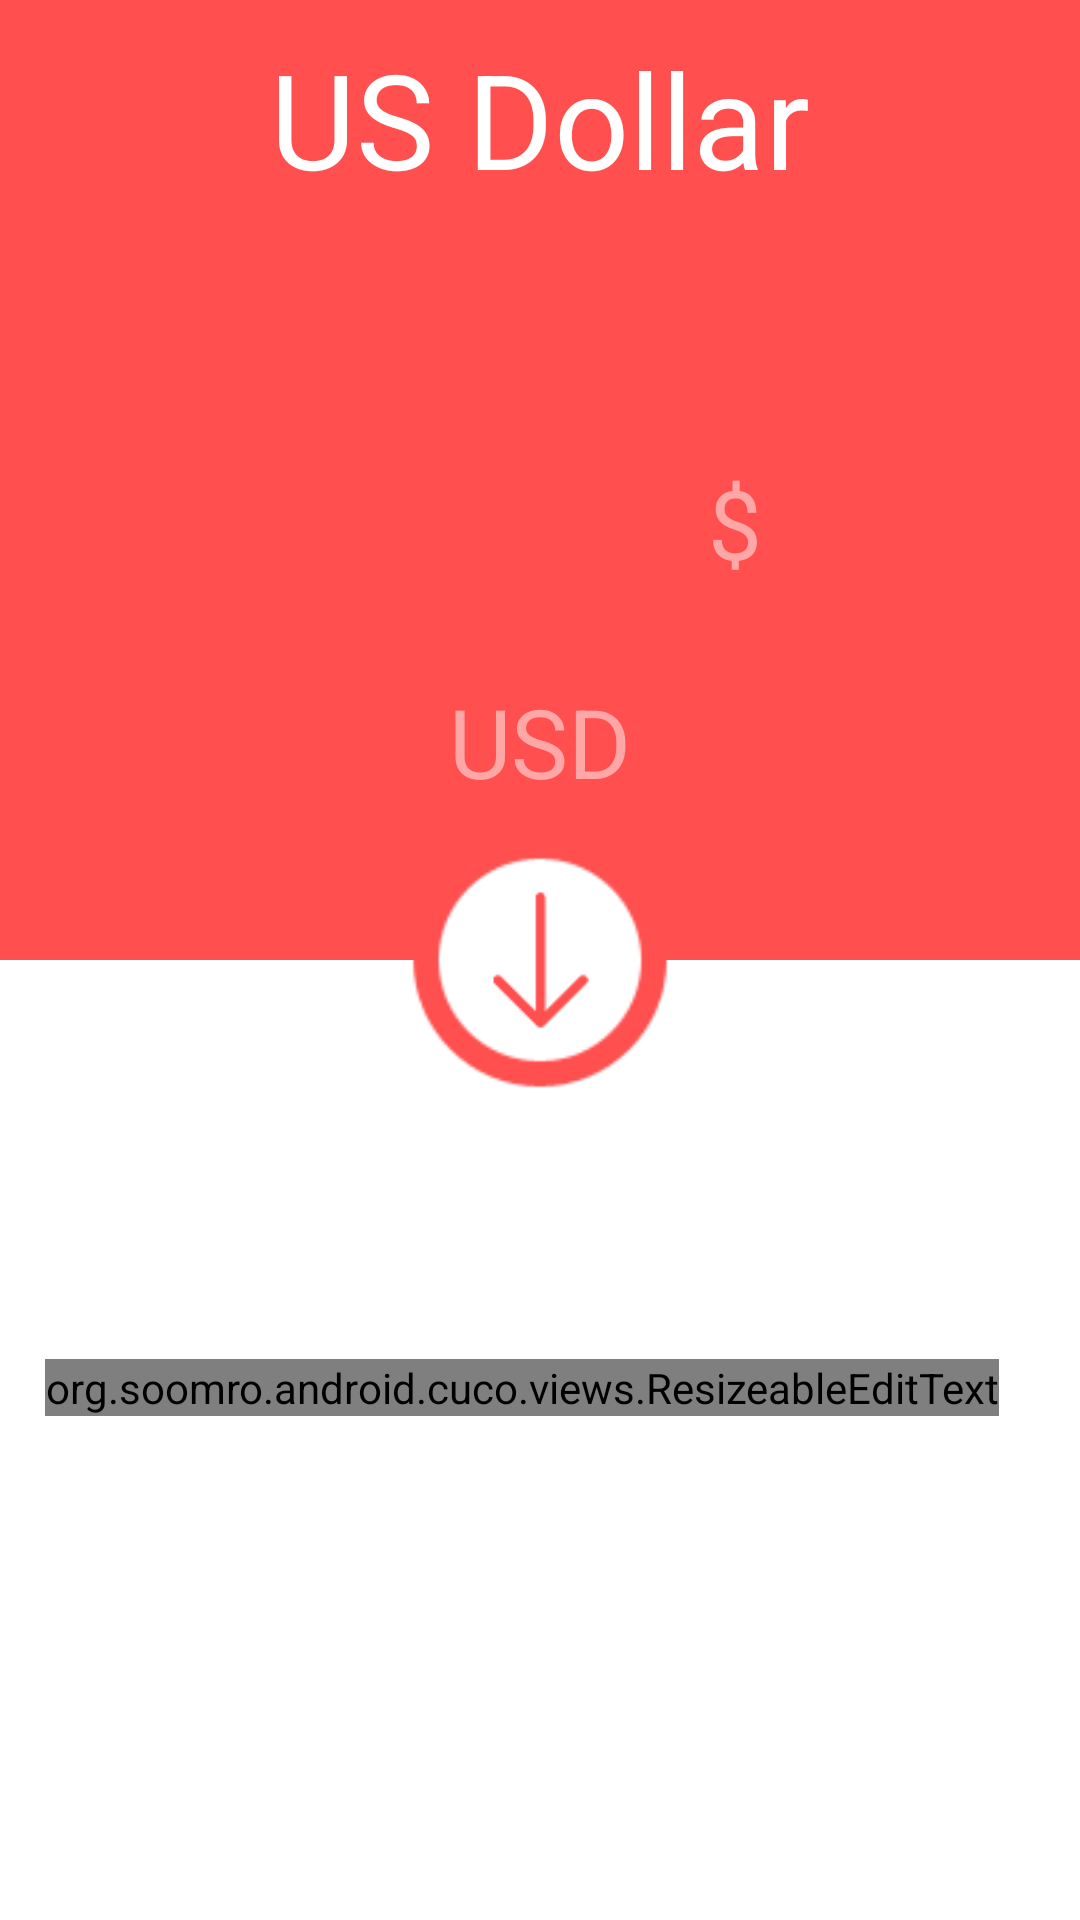

Here is an Android app screen rendered from its layout file. Give the layout XML and the strings, colors and styles it references.
<!-- AndroidManifest.xml: activity theme AppCompat.FullScreen -->
<!-- res/layout/activity_main.xml -->
<?xml version="1.0" encoding="utf-8"?>
<RelativeLayout xmlns:android="http://schemas.android.com/apk/res/android"
    xmlns:app="http://schemas.android.com/apk/res-auto"
    xmlns:tools="http://schemas.android.com/tools"
    android:layout_width="match_parent"
    android:layout_height="match_parent"
    tools:context="org.soomro.android.cuco.activity.MainActivity">

    <LinearLayout
        android:orientation="vertical"
        android:layout_width="match_parent"
        android:layout_height="match_parent"
        android:weightSum="2">

        <LinearLayout
            android:layout_width="match_parent"
            android:layout_height="0dp"
            android:layout_weight="1"
            android:orientation="vertical"
            android:background="@color/colorAccent"
            android:gravity="center_horizontal">

            <TextView
                android:id="@+id/convert_from_lbl"
                android:layout_width="wrap_content"
                android:layout_height="wrap_content"
                android:layout_margin="10dp"
                android:text="US Dollar"
                android:textColor="@android:color/white"
                android:textSize="44sp" />

            <LinearLayout
                android:orientation="horizontal"
                android:layout_width="wrap_content"
                android:layout_margin="15dp"
                android:layout_height="wrap_content">

                <EditText
                    android:id="@+id/convert_from_et"
                    android:layout_width="wrap_content"
                    android:layout_height="wrap_content"
                    android:minWidth="120dp"
                    android:background="@null"
                    android:textColorHint="@android:color/white"
                    android:inputType="numberDecimal"
                    android:gravity="center_horizontal"
                    android:maxLength="6"
                    android:textColor="@android:color/white"
                    android:textSize="88sp" />

                <TextView
                    android:text="$"
                    android:layout_marginLeft="10dp"
                    android:textSize="32sp"
                    android:textColor="#ffa7a7"
                    android:id="@+id/convert_from_symbol"
                    android:layout_width="wrap_content"
                    android:layout_height="wrap_content" />

            </LinearLayout>

            <TextView
                android:id="@+id/convert_from_currency_code"
                android:layout_width="wrap_content"
                android:layout_height="wrap_content"
                android:layout_marginBottom="60dp"
                android:text="USD"
                android:textColor="#ffa7a7"
                android:textSize="32sp" />

        </LinearLayout>

        <LinearLayout
            android:layout_width="match_parent"
            android:layout_height="0dp"
            android:layout_weight="1"
            android:background="@android:color/white"
            android:gravity="center_horizontal"
            android:orientation="vertical">

            <TextView
                android:id="@+id/convert_to_currency_code"
                android:layout_width="wrap_content"
                android:layout_height="wrap_content"
                android:layout_marginTop="75dp"
                android:textColor="#ffdcdc"
                android:textSize="32sp" />

            <LinearLayout
                android:layout_width="wrap_content"
                android:layout_height="wrap_content"
                android:layout_margin="15dp"
                android:orientation="horizontal">

                <org.soomro.android.cuco.views.ResizeableEditText
                    android:id="@+id/convert_to_et"
                    android:layout_width="wrap_content"
                    android:layout_height="wrap_content"
                    android:gravity="center_horizontal"
                    android:minWidth="120dp"
                    android:editable="false"
                    android:enabled="false"
                    android:inputType="none"
                    android:textColor="@color/colorAccent"
                    android:textSize="88sp" />

                <TextView
                    android:id="@+id/convert_to_symbol"
                    android:layout_width="match_parent"
                    android:layout_height="?actionBarSize"
                    android:layout_marginLeft="10dp"
                    android:layout_marginRight="10dp"
                    android:textColor="#ffdcdc"
                    android:textSize="32sp" />

            </LinearLayout>

            <TextView
                android:id="@+id/convert_to_lbl"
                android:layout_width="wrap_content"
                android:layout_height="wrap_content"
                android:layout_margin="10dp"
                android:maxLines="1"
                android:singleLine="true"
                android:ellipsize="marquee"
                android:fadingEdge="horizontal"
                android:marqueeRepeatLimit="marquee_forever"
                android:scrollHorizontally="true"
                android:textColor="@color/colorAccent"
                android:textSize="44sp" />

        </LinearLayout>

    </LinearLayout>

    <FrameLayout
        android:layout_width="match_parent"
        android:layout_height="match_parent">

        <ImageButton
            android:background="@drawable/round_btn"
            android:layout_width="90dp"
            android:layout_height="90dp"
            android:clickable="false"
            android:scaleType="centerCrop"
            android:src="@drawable/ic_arrow"
            android:layout_gravity="center_horizontal|center_vertical"/>

    </FrameLayout>


</RelativeLayout>
<!-- resources referenced by this layout -->
<resources>
  <color name="colorAccent">#ff4f4f</color>
  <!-- drawable ic_arrow: png bitmap (drawable, 1155 bytes) -->
  <!-- drawable round_btn: png bitmap (drawable, 2469 bytes) -->
  <style name="AppCompat.FullScreen" parent="@style/AppTheme">
          <item name="windowNoTitle">true</item>
          <item name="windowActionBar">false</item>
          <item name="android:windowFullscreen">true</item>
          <item name="android:windowContentOverlay">@null</item>
      </style>
  <style name="AppTheme" parent="Base.Theme.AppCompat.Light">
          
          <item name="colorPrimary">@color/colorPrimary</item>
          <item name="colorPrimaryDark">@color/colorPrimaryDark</item>
          <item name="colorAccent">@color/colorAccent</item>
      </style>
  <color name="colorPrimary">#FFFFFFFF</color>
  <color name="colorPrimaryDark">#f8f8fa</color>
</resources>
